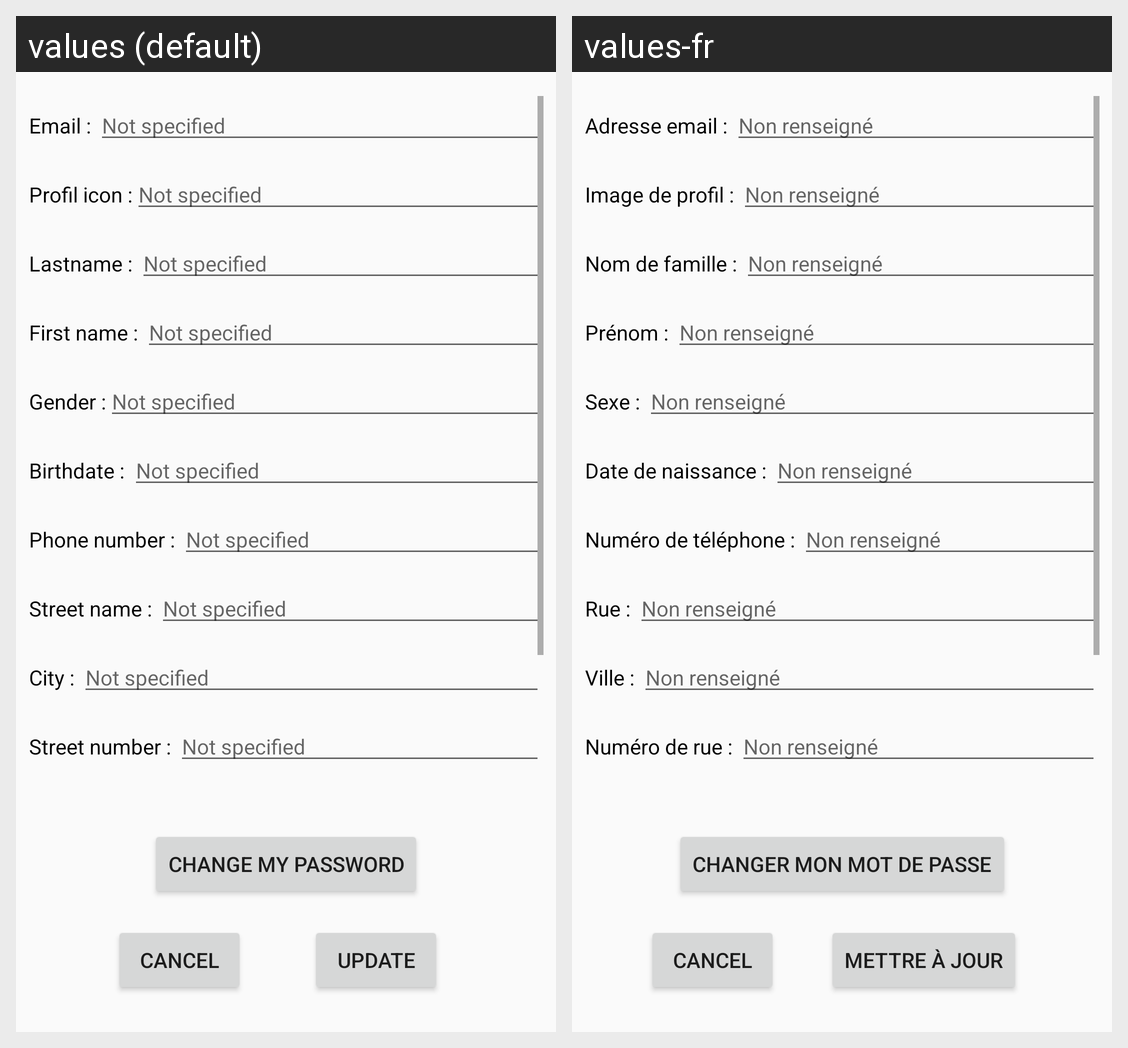

This grid shows one Android layout under two languages. Give, for every string resource on the screen, its name, the default text and each shown locale's text.
Android screen res/layout/activity_update_profil.xml rendered under 2 locales, left to right: values (default), values-fr. Device: Nexus 5 (rendered at 1080×1920; each locale shown at half size, 540×960, under a caption strip naming it); theme AppTheme.
Strings drawn on this screen, with the default value and each locale's value (text and hints the layout hard-codes, and strings that could not be matched under every locale, appear in the picture but are not listed):

settings_email
  values: Email : 
  values-fr: Adresse email : 

unknow
  values: Not specified
  values-fr: Non renseigné

register_picture
  values: Profil icon :
  values-fr: Image de profil : 

settings_name
  values: Lastname : 
  values-fr: Nom de famille : 

settings_firstname
  values: First name : 
  values-fr: Prénom : 

settings_gender
  values: Gender :
  values-fr: Sexe : 

settings_birthdate
  values: Birthdate : 
  values-fr: Date de naissance : 

settings_phone_number
  values: Phone number : 
  values-fr: Numéro de téléphone : 

settings_street_name
  values: Street name : 
  values-fr: Rue : 

settings_city
  values: City : 
  values-fr: Ville : 

settings_streetnumber
  values: Street number : 
  values-fr: Numéro de rue : 

update
  values: Update
  values-fr: Mettre à jour

profil_update_button
  values: Change my password
  values-fr: Changer mon mot de passe
